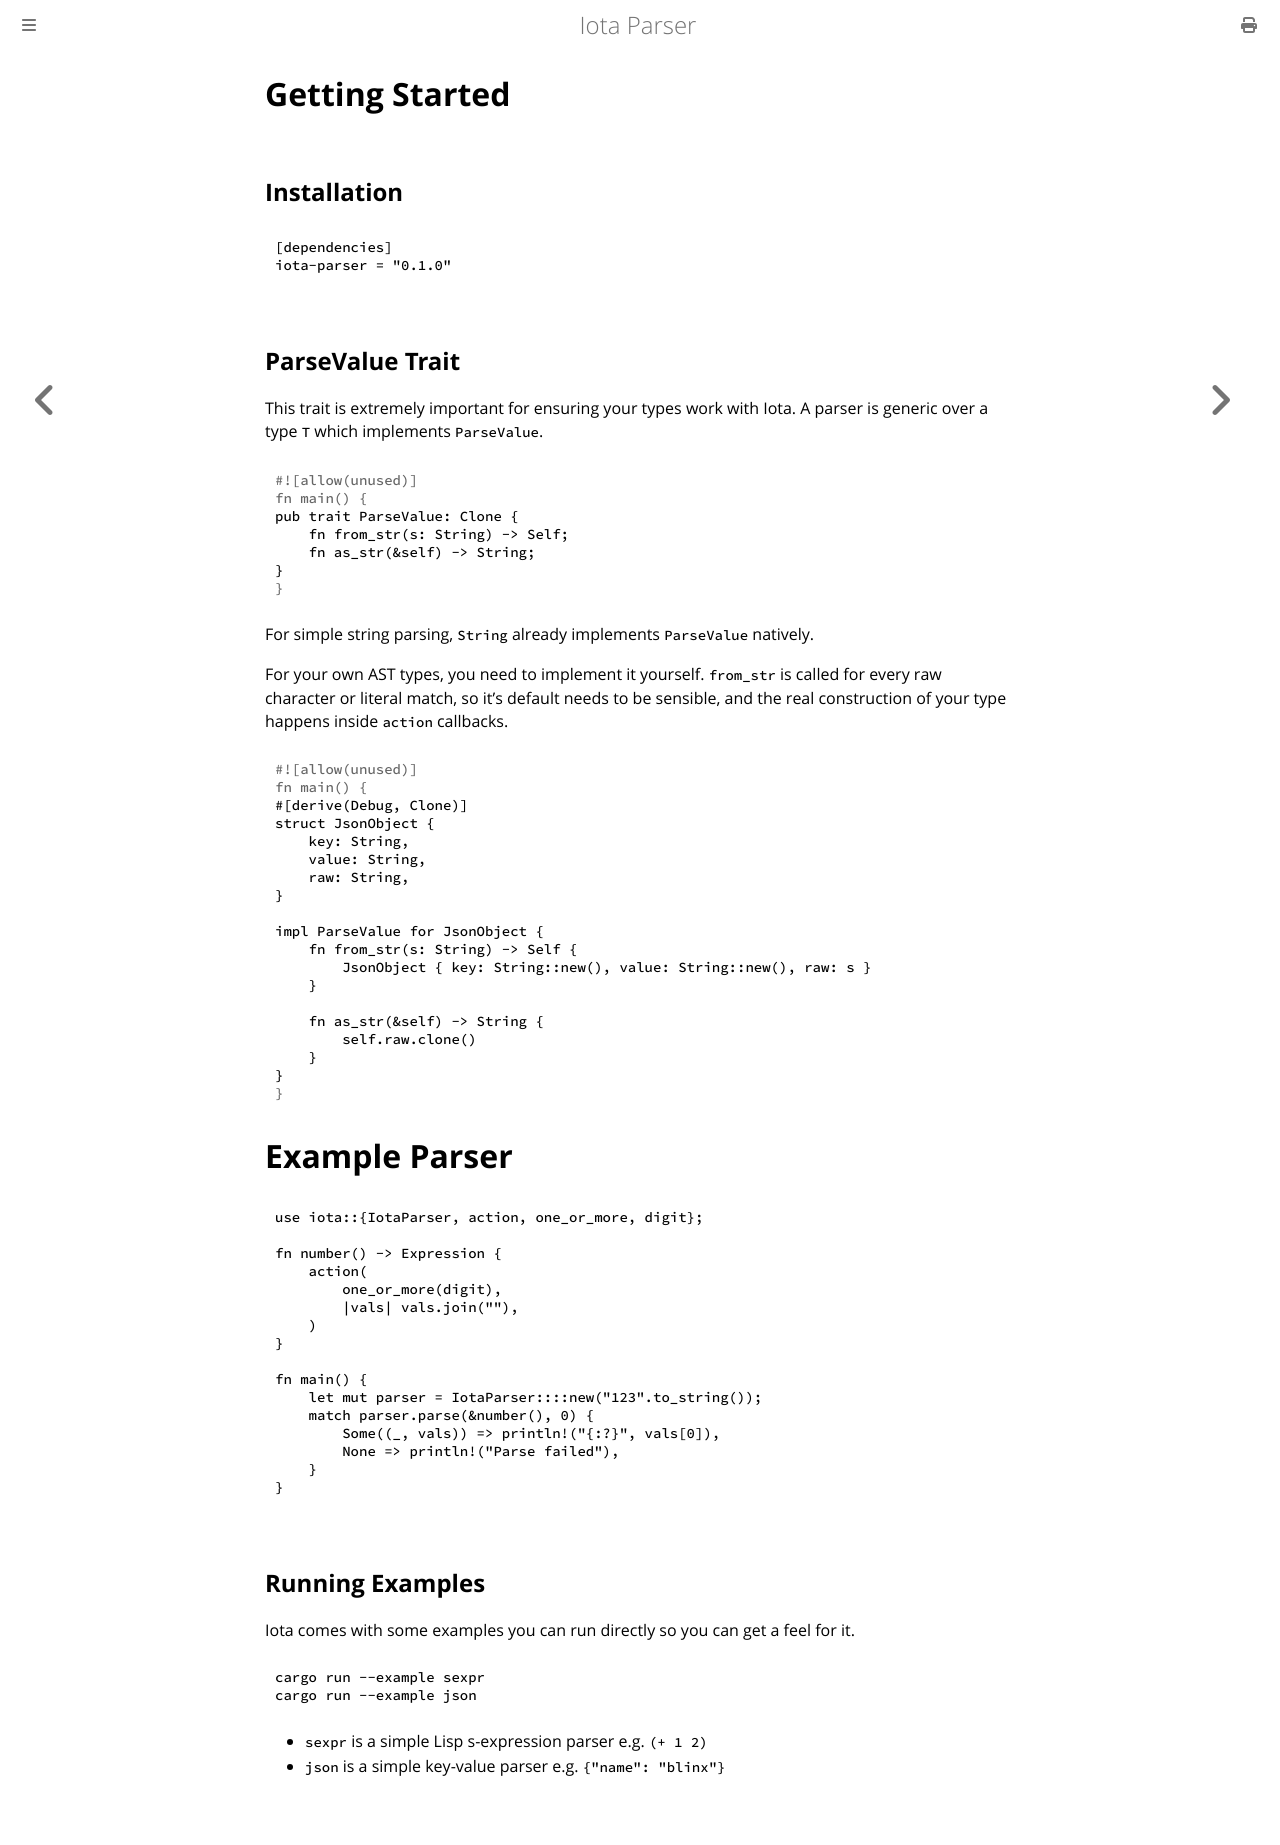

repository: acctress/iota-parser · page: getting-started.html · generator: mdbook

# Getting Started

## Installation
```toml
[dependencies]
iota-parser = "0.1.0"
```

## ParseValue Trait

This trait is extremely important for ensuring your types work with Iota. A parser is generic over a type `T` which implements `ParseValue`.
```rust
pub trait ParseValue: Clone {
    fn from_str(s: String) -> Self;
    fn as_str(&self) -> String;
}
```

For simple string parsing, `String` already implements `ParseValue` natively.

For your own AST types, you need to implement it yourself. `from_str` is called for every raw character or literal match, so it's default needs to be sensible, and the real construction of your type happens inside `action` callbacks.
```rust
#[derive(Debug, Clone)]
struct JsonObject {
    key: String,
    value: String,
    raw: String,
}

impl ParseValue for JsonObject {
    fn from_str(s: String) -> Self {
        JsonObject { key: String::new(), value: String::new(), raw: s }
    }
    
    fn as_str(&self) -> String {
        self.raw.clone()
    }
}
```

# Example Parser
```rust
use iota::{IotaParser, action, one_or_more, digit};

fn number() -> Expression {
    action(
        one_or_more(digit),
        |vals| vals.join(""),
    )
}

fn main() {
    let mut parser = IotaParser::::new("123".to_string());
    match parser.parse(&number(), 0) {
        Some((_, vals)) => println!("{:?}", vals[0]),
        None => println!("Parse failed"),
    }
}
```

## Running Examples

Iota comes with some examples you can run directly so you can get a feel for it.
```
cargo run --example sexpr
cargo run --example json
```

* `sexpr` is a simple Lisp s-expression parser e.g. `(+ 1 2)`
* `json` is a simple key-value parser e.g. `{"name": "blinx"}`
